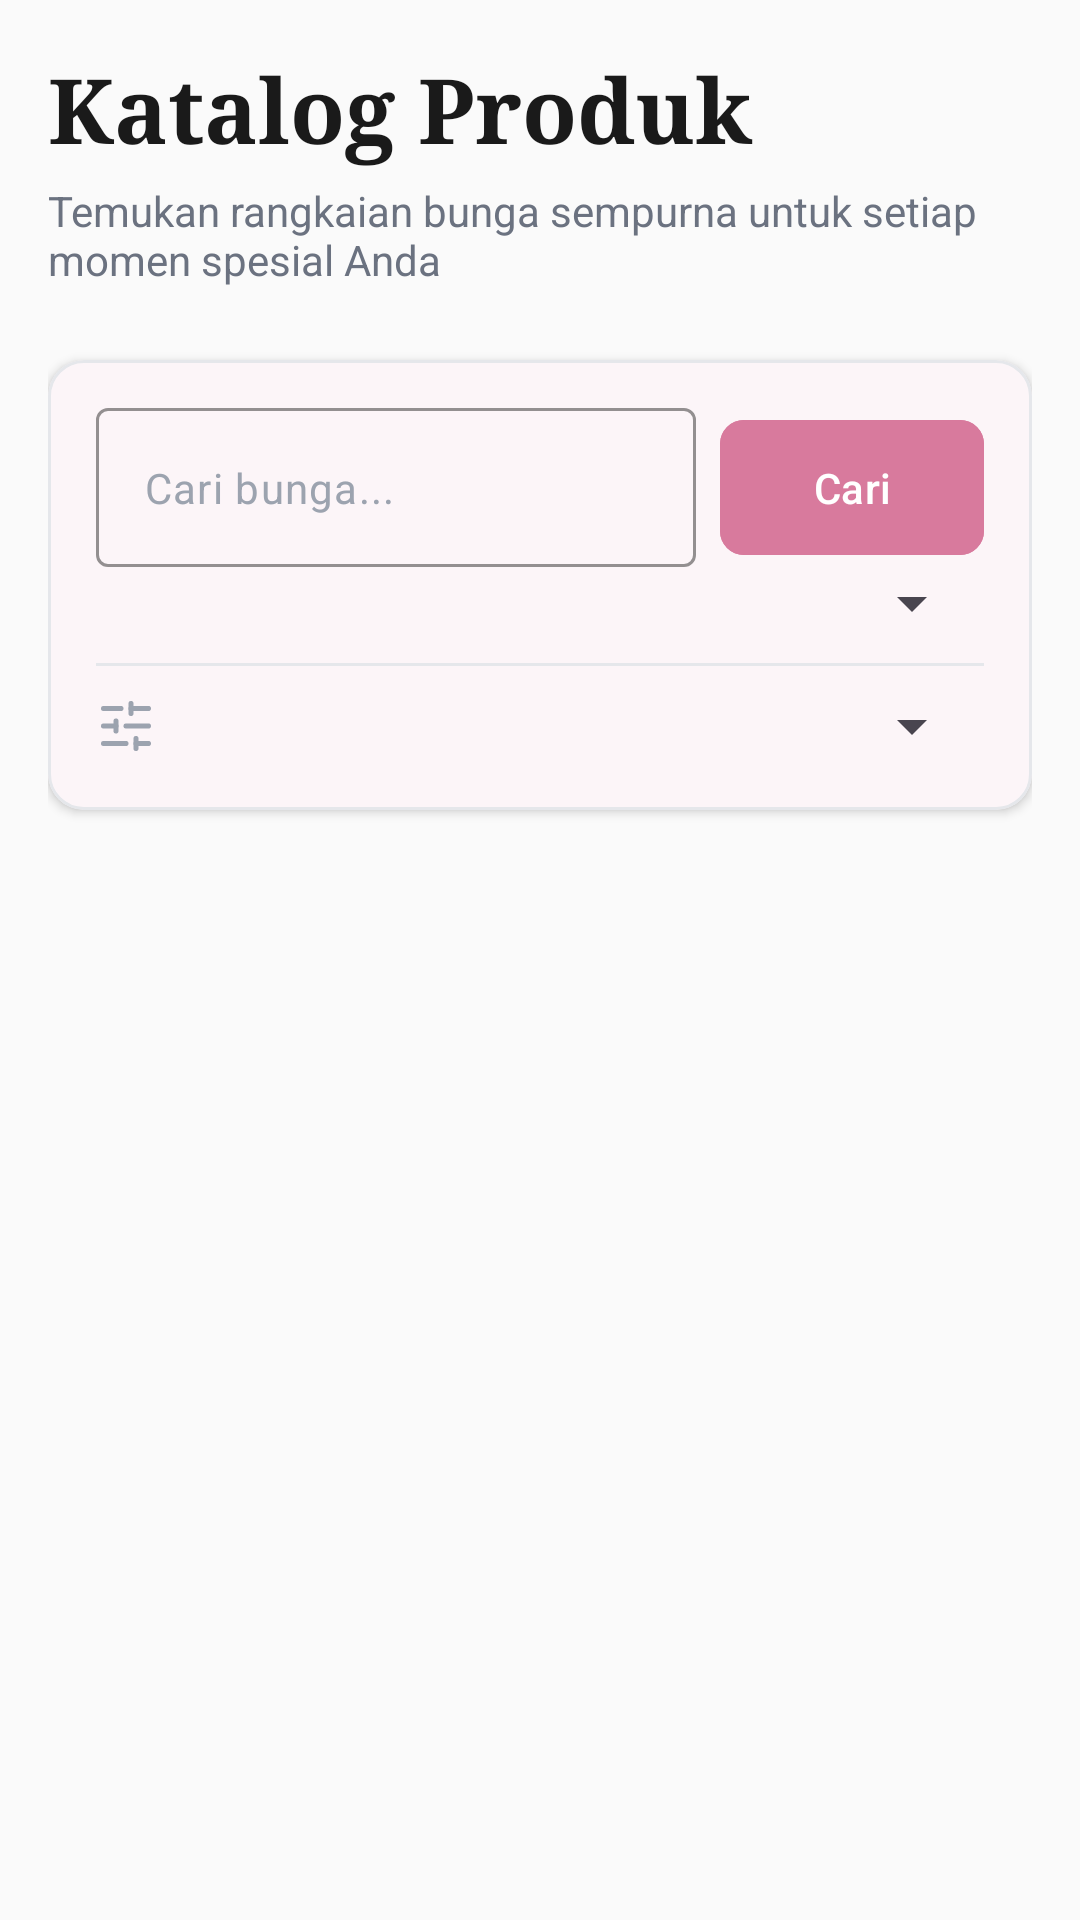

Android layout source for this screen:
<!-- AndroidManifest.xml: application theme Theme.SalmaFlorist -->
<!-- res/layout/fragment_catalog.xml -->
<?xml version="1.0" encoding="utf-8"?>
<androidx.coordinatorlayout.widget.CoordinatorLayout
    xmlns:android="http://schemas.android.com/apk/res/android"
    xmlns:app="http://schemas.android.com/apk/res-auto"
    android:layout_width="match_parent"
    android:layout_height="match_parent"
    android:background="@color/bg_light">

    <androidx.core.widget.NestedScrollView
        android:layout_width="match_parent"
        android:layout_height="match_parent"
        android:padding="16dp">

        <LinearLayout
            android:layout_width="match_parent"
            android:layout_height="wrap_content"
            android:orientation="vertical">

            <TextView
                android:layout_width="match_parent"
                android:layout_height="wrap_content"
                android:text="Katalog Produk"
                android:textColor="@color/text_primary"
                android:textSize="30sp"
                android:textStyle="bold"
                android:fontFamily="serif" />

            <TextView
                android:layout_width="match_parent"
                android:layout_height="wrap_content"
                android:layout_marginTop="4dp"
                android:text="Temukan rangkaian bunga sempurna untuk setiap momen spesial Anda"
                android:textColor="@color/text_secondary"
                android:textSize="14sp" />

            <com.google.android.material.card.MaterialCardView
                android:layout_width="match_parent"
                android:layout_height="wrap_content"
                android:layout_marginTop="24dp"
                app:cardBackgroundColor="@color/bg_card"
                app:cardCornerRadius="12dp"
                app:cardElevation="2dp"
                app:strokeWidth="1dp"
                app:strokeColor="@color/divider">

                <LinearLayout
                    android:layout_width="match_parent"
                    android:layout_height="wrap_content"
                    android:orientation="vertical"
                    android:padding="16dp">

                    <LinearLayout
                        android:layout_width="match_parent"
                        android:layout_height="wrap_content"
                        android:orientation="horizontal">

                        <com.google.android.material.textfield.TextInputLayout
                            style="@style/Widget.Material3.TextInputLayout.OutlinedBox"
                            android:layout_width="0dp"
                            android:layout_height="wrap_content"
                            android:layout_weight="1"
                            android:layout_marginEnd="8dp"
                            app:startIconDrawable="@drawable/ic_search"
                            app:startIconTint="@color/text_muted"
                            app:hintEnabled="false"
                            app:boxStrokeColor="@color/divider">

                            <com.google.android.material.textfield.TextInputEditText
                                android:id="@+id/etSearch"
                                android:layout_width="match_parent"
                                android:layout_height="wrap_content"
                                android:hint="Cari bunga..."
                                android:textColorHint="@color/text_muted"
                                android:textSize="14sp" />
                        </com.google.android.material.textfield.TextInputLayout>

                        <com.google.android.material.button.MaterialButton
                            android:id="@+id/btnSearch"
                            android:layout_width="wrap_content"
                            android:layout_height="match_parent"
                            android:text="Cari"
                            android:backgroundTint="@color/primary"
                            android:textColor="@color/text_on_primary"
                            app:cornerRadius="8dp" />
                    </LinearLayout>

                    <Spinner
                        android:id="@+id/spinnerCategory"
                        android:layout_width="match_parent"
                        android:layout_height="wrap_content"
                        android:hint="Semua Kategori"
                        android:inputType="none"
                        android:textColor="@color/text_primary"
                        android:textSize="14sp" />

                    <View
                        android:layout_width="match_parent"
                        android:layout_height="1dp"
                        android:layout_marginVertical="8dp"
                        android:background="@color/divider" />

                    <LinearLayout
                        android:layout_width="match_parent"
                        android:layout_height="wrap_content"
                        android:gravity="center_vertical"
                        android:orientation="horizontal">

                        <ImageView
                            android:layout_width="20dp"
                            android:layout_height="20dp"
                            android:src="@drawable/ic_sliders"
                            app:tint="@color/text_muted" />

                        <Spinner
                            android:id="@+id/spinnerPriceSort"
                            android:layout_width="match_parent"
                            android:layout_height="wrap_content"
                            android:hint="Urutkan Harga"
                            android:inputType="none"
                            android:textSize="14sp" />
                    </LinearLayout>
                </LinearLayout>
            </com.google.android.material.card.MaterialCardView>

            <androidx.recyclerview.widget.RecyclerView
                android:id="@+id/rvProducts"
                android:layout_width="match_parent"
                android:layout_height="wrap_content"
                android:layout_marginTop="24dp"
                android:clipToPadding="false"
                app:layoutManager="androidx.recyclerview.widget.GridLayoutManager"
                app:spanCount="2" />

            <TextView
                android:id="@+id/tvEmptyState"
                android:layout_width="match_parent"
                android:layout_height="wrap_content"
                android:layout_marginVertical="60dp"
                android:gravity="center"
                android:text="Produk Kosong"
                android:textColor="@color/text_muted"
                android:textSize="20sp"
                android:visibility="gone" />

        </LinearLayout>
    </androidx.core.widget.NestedScrollView>
</androidx.coordinatorlayout.widget.CoordinatorLayout>
<!-- resources referenced by this layout -->
<resources>
  <color name="bg_card">#FFFFFF</color>
  <color name="bg_light">#FAFAFA</color>
  <color name="divider">#E5E7EB</color>
  <color name="primary">#D87A9D</color>
  <color name="text_muted">#9CA3AF</color>
  <color name="text_on_primary">#FFFFFF</color>
  <color name="text_primary">#1A1A1A</color>
  <color name="text_secondary">#6B7280</color>
  <!-- drawable ic_sliders: vector/xml drawable (drawable, 2250 chars, omitted) -->
  <style name="Theme.SalmaFlorist" parent="Base.Theme.SalmaFlorist" />
  <style name="Base.Theme.SalmaFlorist" parent="Theme.Material3.DayNight.NoActionBar">
          
          <item name="colorPrimary">@color/primary</item>
          <item name="colorPrimaryVariant">@color/primary_dark</item>
          <item name="colorOnPrimary">@color/white</item>
          <item name="colorSecondary">@color/accent_green</item>
          <item name="colorOnSecondary">@color/white</item>
          
          <item name="colorSurface">@color/bg_white</item>
          <item name="colorOnSurface">@color/text_primary</item>
          
          <item name="android:statusBarColor">@color/primary</item>
      </style>
  <color name="primary_dark">#C0587E</color>
  <color name="white">#FFFFFFFF</color>
  <color name="accent_green">#4CAF50</color>
  <color name="bg_white">#FFFFFF</color>
</resources>
